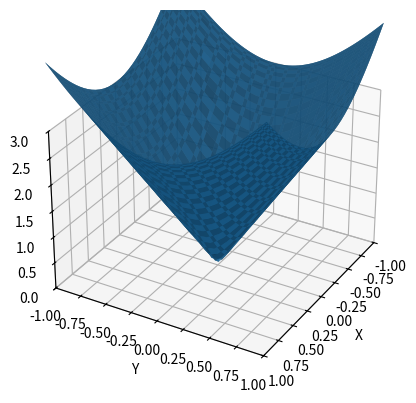

Here is the Python script that generated this plot:
from mpl_toolkits.mplot3d import Axes3D
import matplotlib.pyplot as plt
import numpy as np

# Define the base and height of the cone
r = 1
h = 3

# Define the x and y coordinates of the base circle
theta = np.linspace(0, 2*np.pi, 100)
x = r * np.cos(theta)
y = r * np.sin(theta)

# Define the z coordinates of the cone
z = np.linspace(0, h, 50)

# Create a 3D axes object
fig = plt.figure()
ax = fig.add_subplot(111, projection='3d')

# Plot the cone using the plot_surface function
X, Y = np.meshgrid(x, y)
Z = np.sqrt(X**2 + Y**2) * h / r
ax.plot_surface(X, Y, Z, alpha=0.5)

# Set the limits and labels of the plot
ax.set_xlim(-r, r)
ax.set_ylim(-r, r)
ax.set_zlim(0, h)
ax.set_xlabel('X')
ax.set_ylabel('Y')
ax.set_zlabel('Z')

# Enable interactive rotation and zooming
ax.view_init(elev=30, azim=30)
ax.mouse_init()

# Display the plot
plt.show()
